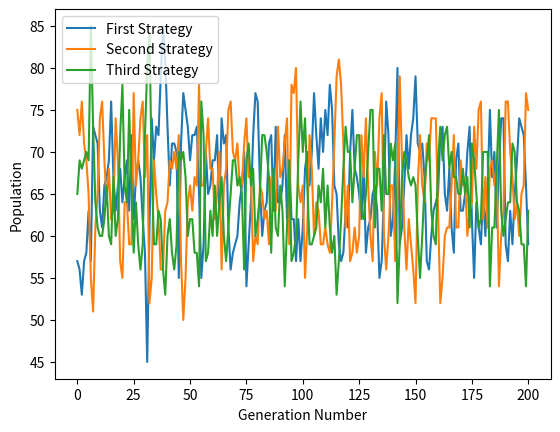

The matplotlib source for this figure:
import numpy as np
import matplotlib.pyplot as plt

td = (np.array([[0,-1,1],[1,0,-1],[-1,1,0]]), np.array([[0,1,-1],[-1,0,1],[1,-1,0]]))

def get_population(number_of_strategies, size=50):
    population = np.random.randint(0, number_of_strategies, size)
    return population

def get_scores(population, opponents, game):
    return [(game[0][i,j], game[1][i,j]) for i,j in zip(population, opponents)]

def mutate(scores, population, opponents):
    mutated_population = []
    
    for score, strategy_pair in zip(scores, zip(population, opponents)):
        
        if score[1] >= score[0]:
            mutated_population.append(strategy_pair[1])
            
        else:
            mutated_population.append(strategy_pair[0])
            
    return np.array(mutated_population)

def evolve(game, size, generations):
    global history
    population = get_population(len(game[0]), size)
    opponents = get_population(len(game[0]), size)
    
    history = [population]
    
    for _ in range(generations):
        scores = get_scores(population, opponents, game)
        population = mutate(scores, population, opponents)
        opponents = get_population(len(game[0]), size)
        history.append(population)
     
    return history

evolve(td, 197, 200)

length=[]
count0=[]
count1=[]
count2=[]
for i in range(len(history)):
    count0.append(np.count_nonzero(history[i]==0))
    count1.append(np.count_nonzero(history[i]==1))
    count2.append(np.count_nonzero(history[i]==2)) 
    length.append(i)

plt.plot(length, count0, label="First Strategy")
plt.plot(length, count1, label="Second Strategy")
plt.plot(length, count2, label="Third Strategy")
plt.legend(loc='upper left')
plt.xlabel("Generation Number")
plt.ylabel("Population")

plt.show()    